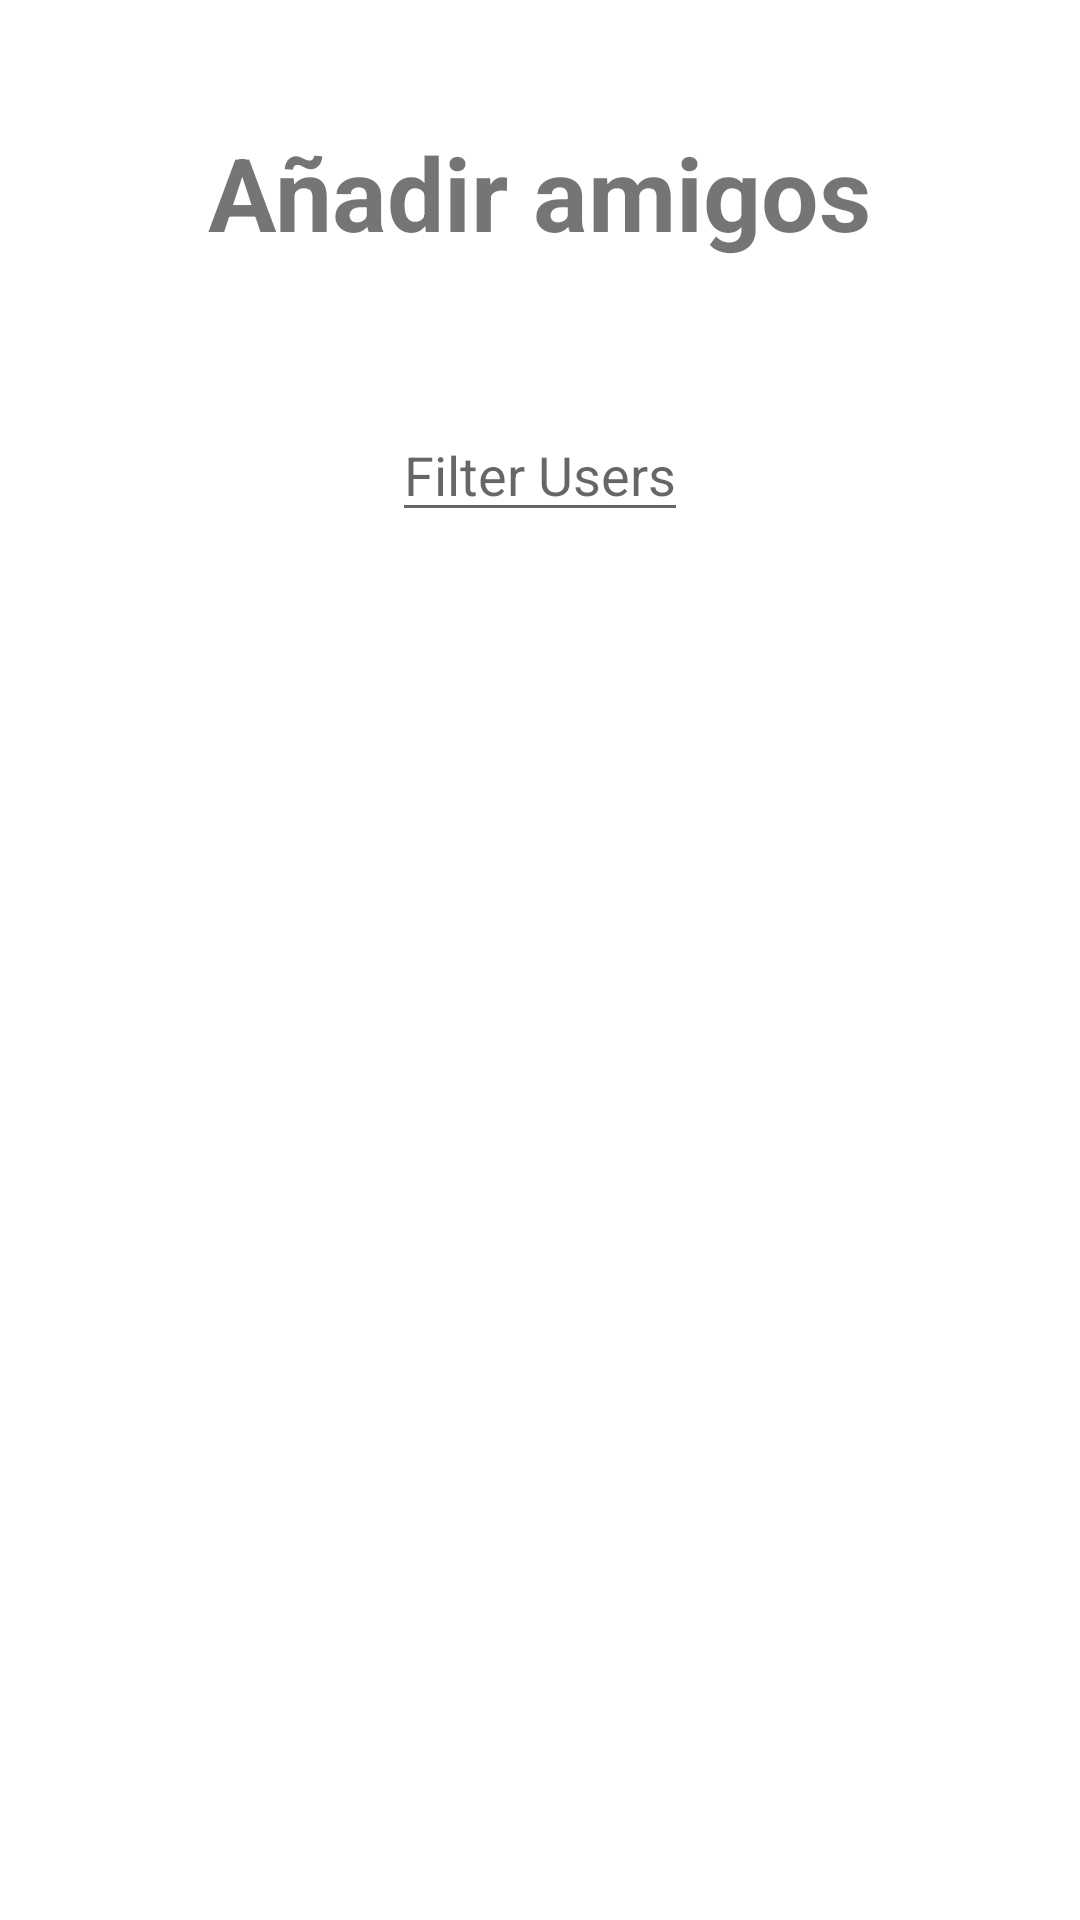

Android layout source for this screen:
<!-- AndroidManifest.xml: application theme Theme.ExplodingKittensApp -->
<!-- res/layout/fragment_add_friends.xml -->
<?xml version="1.0" encoding="utf-8"?>
<layout
    xmlns:android="http://schemas.android.com/apk/res/android"
    xmlns:app="http://schemas.android.com/apk/res-auto"
    xmlns:tools="http://schemas.android.com/tools">

    <data>
        <variable
            name="friendViewModel"
            type="com.example.explodingkittensapp.friend.FriendViewModel" />
    </data>
    <androidx.constraintlayout.widget.ConstraintLayout

        android:layout_width="match_parent"
        android:layout_height="match_parent"
        tools:context=".friend.FriendFragment">

        <androidx.constraintlayout.widget.Guideline
            android:id="@+id/guideline7"
            android:layout_width="wrap_content"
            android:layout_height="wrap_content"
            android:orientation="horizontal"
            app:layout_constraintGuide_begin="179dp"
            app:layout_constraintGuide_percent="0.2" />

        <TextView
            android:id="@+id/textView4"
            android:layout_width="wrap_content"
            android:layout_height="wrap_content"
            android:text="Añadir amigos"
            android:textSize="34sp"
            android:textStyle="bold"
            app:layout_constraintBottom_toTopOf="@+id/guideline7"
            app:layout_constraintEnd_toEndOf="parent"
            app:layout_constraintStart_toStartOf="parent"
            app:layout_constraintTop_toTopOf="parent" />

        <EditText
            android:id="@+id/editTextSearchFriend"
            android:layout_width="wrap_content"
            android:layout_height="wrap_content"
            android:layout_marginTop="8dp"
            android:hint="@string/filtrar_usuarios"
            app:layout_constraintEnd_toEndOf="parent"
            app:layout_constraintStart_toStartOf="parent"
            app:layout_constraintTop_toTopOf="@+id/guideline7" />


        <androidx.recyclerview.widget.RecyclerView
            android:id="@+id/friendRecyclerView"
            android:layout_width="match_parent"
            android:layout_height="427dp"
            android:layout_marginTop="16dp"
            app:layout_constraintBottom_toTopOf="@+id/guideline21"
            app:layout_constraintEnd_toEndOf="parent"
            app:layout_constraintStart_toStartOf="parent"
            app:layout_constraintTop_toBottomOf="@+id/editTextSearchFriend"
            />

        <androidx.constraintlayout.widget.Guideline
            android:id="@+id/guideline21"
            android:layout_width="wrap_content"
            android:layout_height="wrap_content"
            android:orientation="horizontal"
            app:layout_constraintGuide_begin="703dp"
            app:layout_constraintGuide_percent="0.88"/>



    </androidx.constraintlayout.widget.ConstraintLayout>
</layout>
<!-- resources referenced by this layout -->
<resources>
  <string name="filtrar_usuarios">Filter Users</string>
  <style name="Theme.ExplodingKittensApp" parent="Theme.MaterialComponents.DayNight.NoActionBar">
          
          <item name="colorPrimary">@color/purple_500</item>
          <item name="colorPrimaryVariant">@color/purple_700</item>
          <item name="colorOnPrimary">@color/white</item>
          
          <item name="colorSecondary">@color/teal_200</item>
          <item name="colorSecondaryVariant">@color/teal_700</item>
          <item name="colorOnSecondary">@color/black</item>
          
          <item name="android:statusBarColor" tools:targetApi="l">?attr/colorPrimaryVariant</item>
          
      </style>
  <color name="purple_500">#FF6200EE</color>
  <color name="purple_700">#FF3700B3</color>
  <color name="white">#FEFEFE</color>
  <color name="teal_200">#FF03DAC5</color>
  <color name="teal_700">#FF018786</color>
  <color name="black">#FF000000</color>
</resources>
